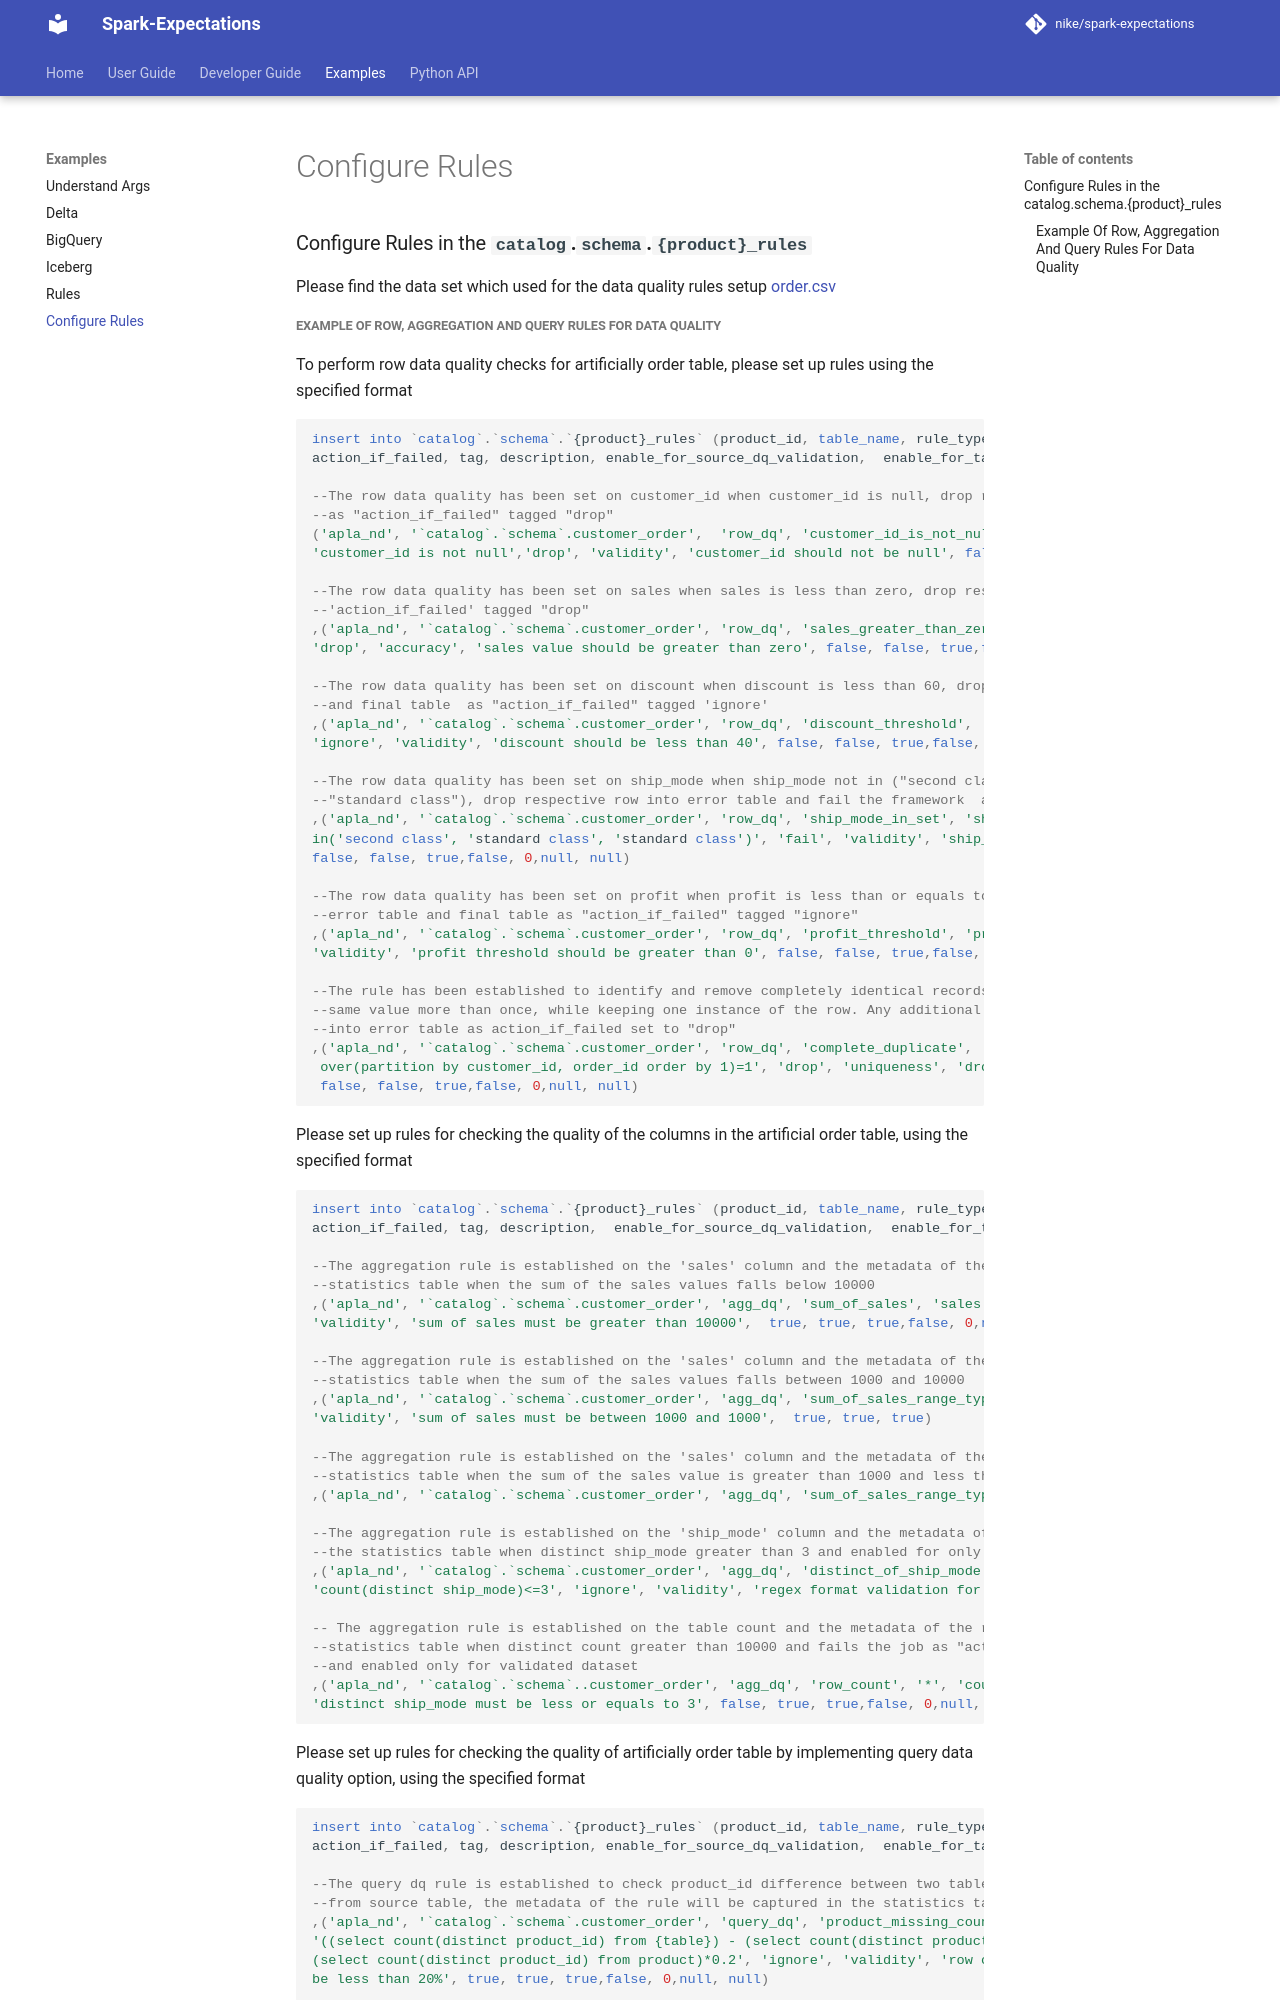

repository: Nike-Inc/spark-expectations · page: 2.10.0/configurations/configure_rules/index.html · generator: mkdocs

### Configure Rules in the **`catalog`.`schema`.`{product}_rules`**  

Please find the data set which used for the data quality rules setup [order.csv](https://github.com/Nike-Inc/spark-expectations/blob/main/examples/resources/order.csv)
